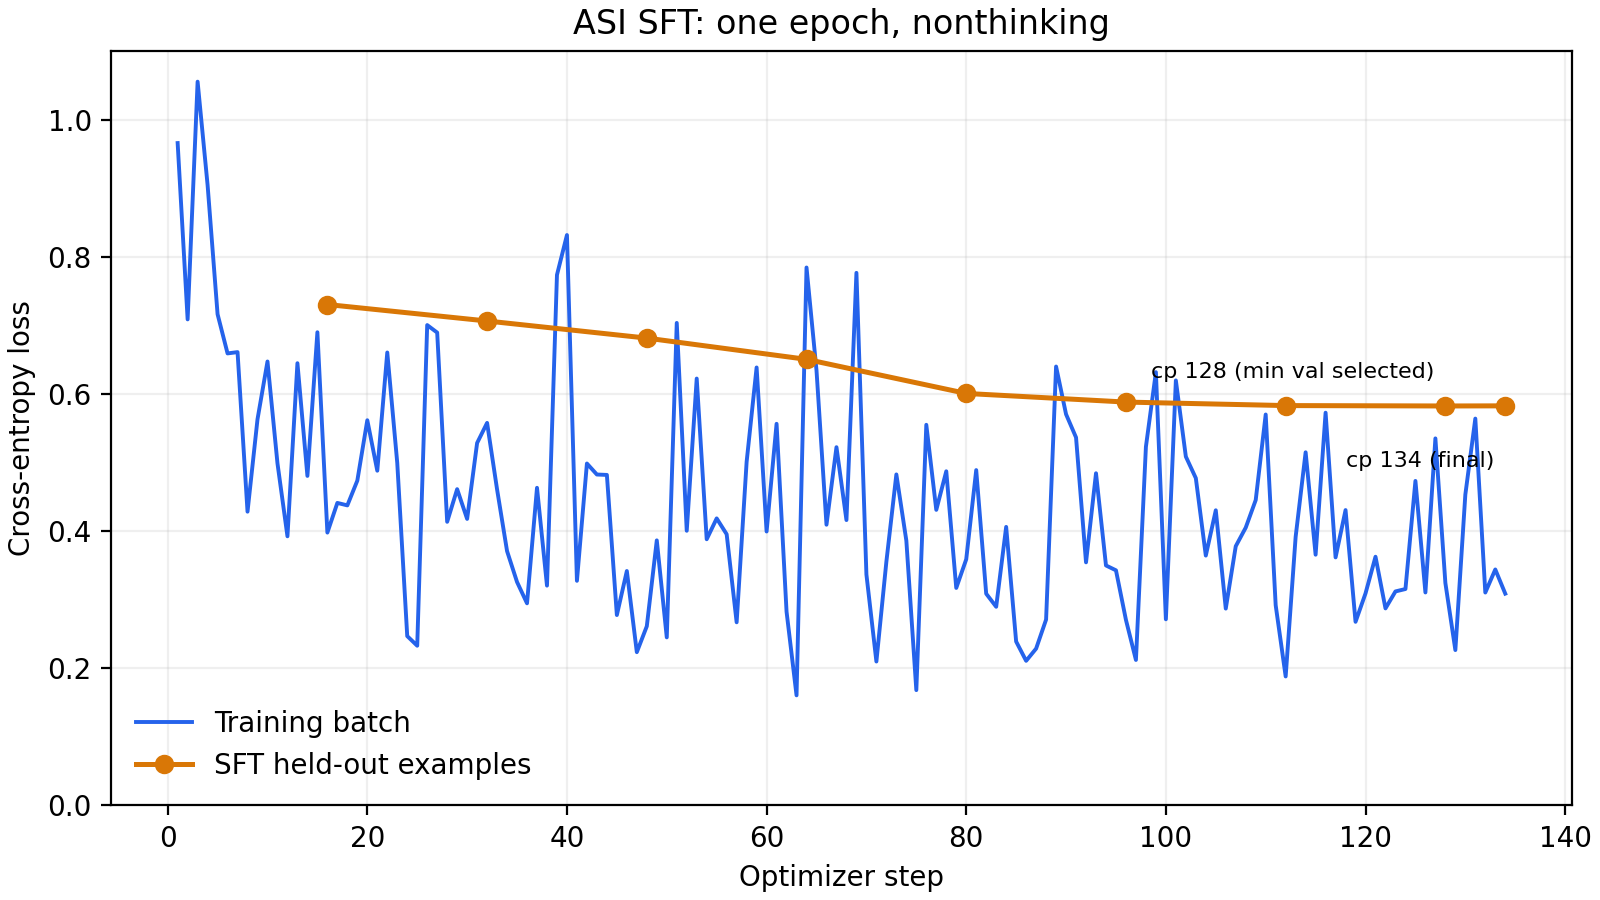

Source data for this figure (header and first rows):
step, epoch, loss, eval_loss, learning_rate
1, 0.007463, 0.9665, , 2e-05
2, 0.01493, 0.7091, , 4e-05
3, 0.02239, 1.056, , 6e-05
4, 0.02985, 0.9052, , 8e-05
5, 0.03731, 0.7167, , 0.0001
6, 0.04478, 0.6594, , 9.998517349225698e-05
7, 0.05224, 0.6613, , 9.994070276204116e-05
8, 0.0597, 0.4284, , 9.986661418317759e-05
9, 0.06716, 0.5633, , 9.976295169466178e-05
10, 0.07463, 0.6476, , 9.962977677460132e-05
11, 0.08209, 0.499, , 9.946716840375551e-05
12, 0.08955, 0.3924, , 9.927522301869515e-05
13, 0.09701, 0.6451, , 9.905405445460972e-05
14, 0.1045, 0.4806, , 9.880379387779637e-05
15, 0.1119, 0.6903, , 9.852458970787026e-05
16, 0.1194, 0.3978, , 9.821660752974293e-05
16, 0.1194, , 0.7308, 
17, 0.1269, 0.4412, , 9.78800299954203e-05
18, 0.1343, 0.4376, , 9.751505671567913e-05
19, 0.1418, 0.4737, , 9.712190414168572e-05
20, 0.1493, 0.5619, , 9.67008054366274e-05
21, 0.1567, 0.4882, , 9.625201033743261e-05
22, 0.1642, 0.6608, , 9.577578500666187e-05
23, 0.1716, 0.4996, , 9.527241187465734e-05
24, 0.1791, 0.2467, , 9.474218947204459e-05
25, 0.1866, 0.2327, , 9.418543225268596e-05
26, 0.194, 0.7008, , 9.360247040719039e-05
27, 0.2015, 0.6898, , 9.29936496670905e-05
28, 0.209, 0.4136, , 9.235933109980301e-05
29, 0.2164, 0.4612, , 9.16998908944939e-05
30, 0.2239, 0.4178, , 9.101572013897555e-05
31, 0.2313, 0.5286, , 9.030722458776814e-05
32, 0.2388, 0.558, , 8.957482442146272e-05
32, 0.2388, , 0.7067, 
33, 0.2463, 0.4609, , 8.881895399752874e-05
34, 0.2537, 0.3708, , 8.80400615927139e-05
35, 0.2612, 0.3257, , 8.72386091371891e-05
36, 0.2687, 0.2946, , 8.641507194059579e-05
37, 0.2761, 0.4632, , 8.55699384101589e-05
38, 0.2836, 0.3204, , 8.47037097610317e-05
39, 0.291, 0.774, , 8.381689971904514e-05
40, 0.2985, 0.8322, , 8.29100342160374e-05
41, 0.306, 0.3274, , 8.198365107794457e-05
42, 0.3134, 0.4987, , 8.103829970583742e-05
43, 0.3209, 0.4826, , 8.007454075009351e-05
44, 0.3284, 0.482, , 7.909294577789766e-05
45, 0.3358, 0.2775, , 7.809409693426803e-05
46, 0.3433, 0.3417, , 7.707858659680924e-05
47, 0.3507, 0.2233, , 7.604701702439651e-05
48, 0.3582, 0.2611, , 7.500000000000001e-05
48, 0.3582, , 0.6818, 
49, 0.3657, 0.3865, , 7.393815646786046e-05
50, 0.3731, 0.2449, , 7.286211616523193e-05
51, 0.3806, 0.7039, , 7.177251724890956e-05
52, 0.3881, 0.4005, , 7.067000591676416e-05
53, 0.3955, 0.6227, , 6.95552360245078e-05
54, 0.403, 0.3881, , 6.842886869791809e-05
55, 0.4104, 0.4185, , 6.729157194075057e-05
56, 0.4179, 0.3954, , 6.614402023857232e-05
57, 0.4254, 0.2669, , 6.498689415875121e-05
... 83 more rows
